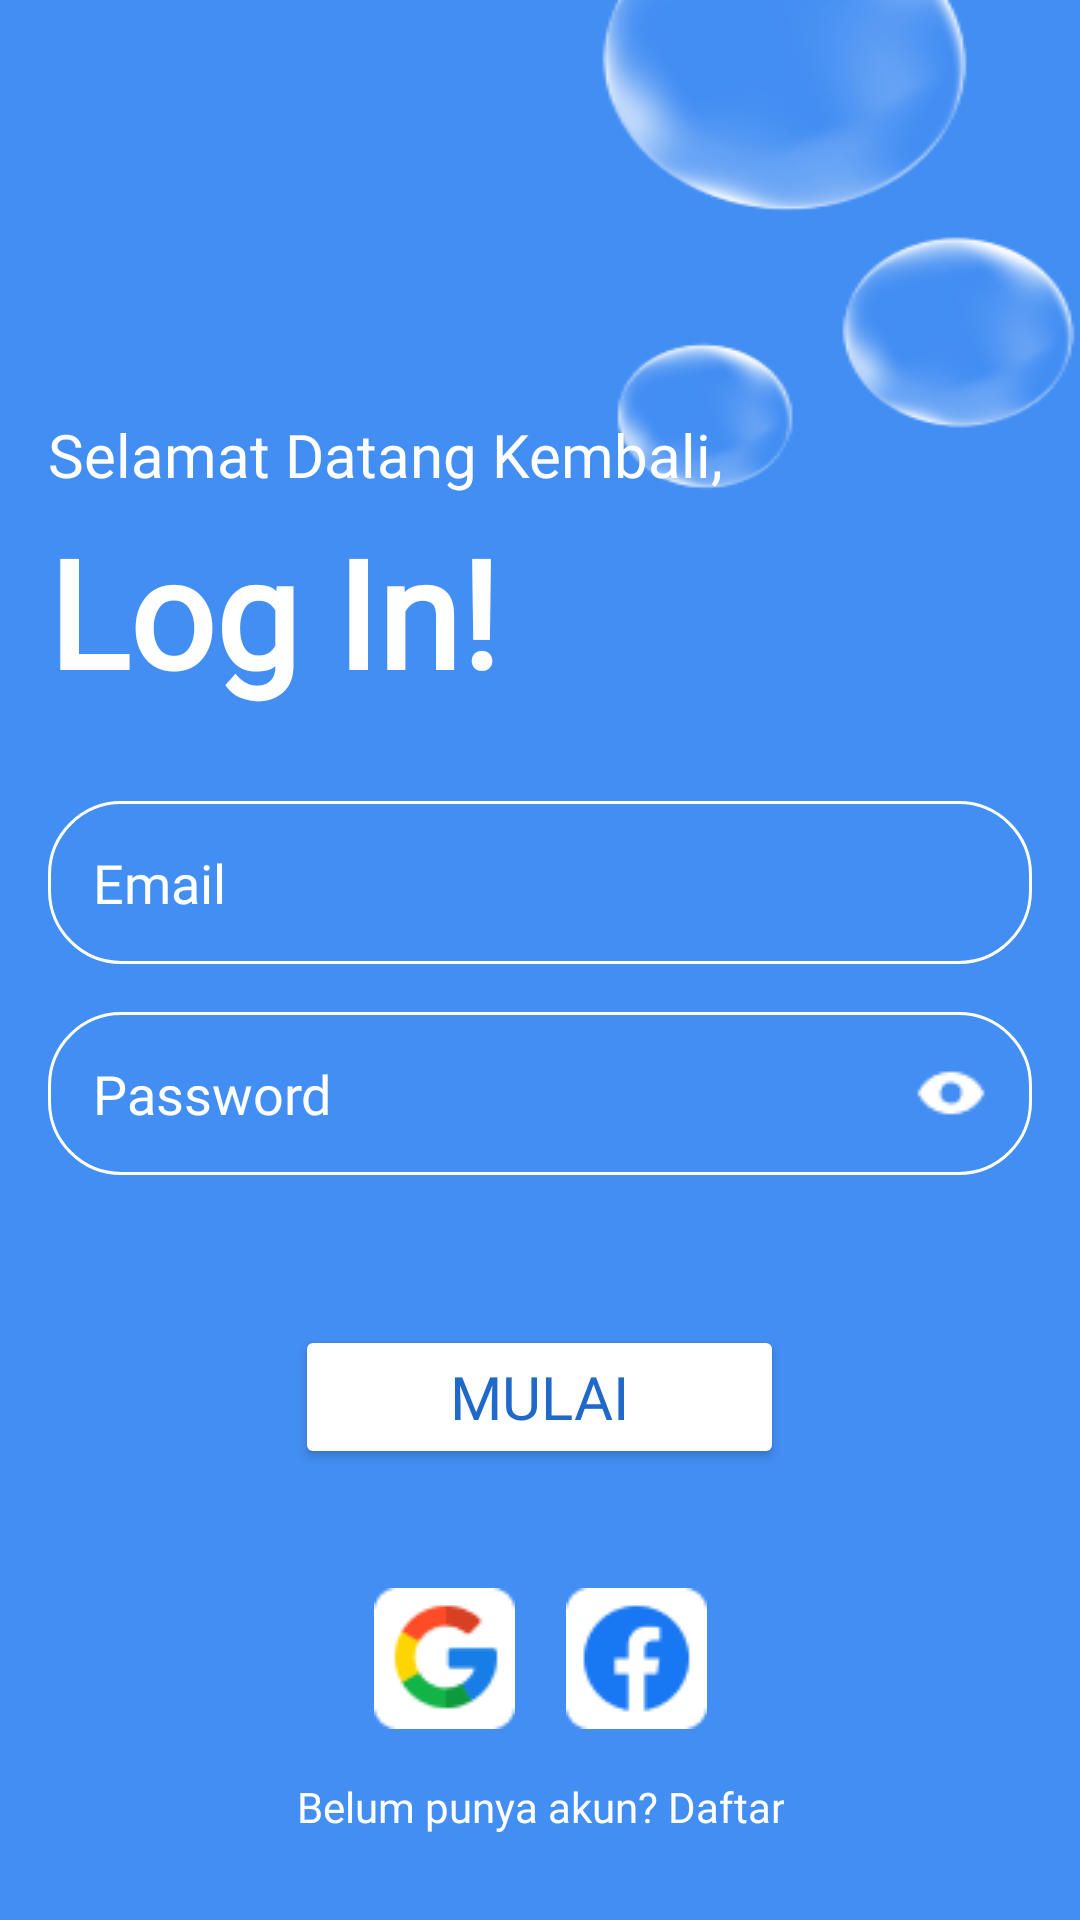

Android layout source for this screen:
<!-- AndroidManifest.xml: application theme Theme.Bismillah -->
<!-- res/layout/activity_login.xml -->
<LinearLayout
    xmlns:android="http://schemas.android.com/apk/res/android"
    android:layout_width="match_parent"
    android:layout_height="match_parent"
    android:orientation="vertical"
    android:gravity="center"
    android:padding="16dp"
    android:background="@drawable/bglogin">

    

    <TextView
        android:id="@+id/welcome_text"
        android:layout_width="match_parent"
        android:layout_height="44dp"
        android:layout_marginTop="110dp"
        android:layout_marginBottom="-20dp"
        android:fontFamily="@font/popinbold"
        android:gravity="start"
        android:text="Selamat Datang Kembali,"
        android:textColor="@android:color/white"
        android:textSize="20sp" />

    <TextView
        android:id="@+id/login_title"
        android:layout_width="match_parent"
        android:layout_height="wrap_content"
        android:layout_marginTop="8dp"
        android:fontFamily="@font/popinbold"
        android:gravity="start"
        android:text="Log In!"
        android:textColor="@android:color/white"
        android:textSize="50sp"
        android:textStyle="bold" />

    <EditText
        android:id="@+id/email_input"
        android:fontFamily="@font/popinmedium"
        android:layout_width="match_parent"
        android:layout_height="wrap_content"
        android:hint="Email"
        android:inputType="textEmailAddress"
        android:background="@drawable/rounded_edittext"
        android:padding="15dp"
        android:textColorHint="@color/white"
        android:textColor="@android:color/white"
        android:layout_marginTop="30dp"/>

    
    <LinearLayout
        android:layout_width="match_parent"
        android:layout_height="wrap_content"
        android:orientation="horizontal"
        android:background="@drawable/rounded_edittext"
        android:padding="15dp"
        android:layout_marginTop="16dp"> 

        <EditText
            android:id="@+id/password_input"
            android:layout_width="match_parent"
            android:layout_height="wrap_content"
            android:fontFamily="@font/popinmedium"
            android:layout_weight="1"
            android:hint="Password"
            android:inputType="textPassword"
            android:textColor="@android:color/white"
            android:background="@null"
            android:textColorHint="@color/white"/>

        <ImageButton
            android:id="@+id/password_toggle"
            android:layout_width="wrap_content"
            android:layout_height="wrap_content"
            android:src="@drawable/passtogel"
            android:background="@android:color/transparent"
            android:layout_gravity="center_vertical"
            />
    </LinearLayout>

    
    <Button
        android:id="@+id/login_button"
        android:layout_width="163dp"
        android:layout_height="wrap_content"
        android:layout_gravity="center_horizontal"
        android:layout_marginTop="50dp"
        android:layout_marginBottom="15dp"
        android:fontFamily="@font/popinbold"
        android:backgroundTint="@color/white"
        android:text="Mulai"
        android:textColor="@color/biru"
        android:textSize="20sp"/>

    
    <LinearLayout
        android:layout_width="wrap_content"
        android:layout_height="wrap_content"
        android:orientation="horizontal"
        android:layout_marginTop="24dp"
        android:gravity="center_horizontal">

        <ImageButton
            android:id="@+id/google_login"
            android:layout_width="48dp"
            android:layout_height="48dp"
            android:src="@drawable/google"
            android:layout_marginEnd="16dp"/>

        <ImageButton
            android:id="@+id/facebook_login"
            android:layout_width="48dp"
            android:layout_height="48dp"
            android:src="@drawable/facebook"/>
    </LinearLayout>

    
    <TextView
        android:id="@+id/register_text"
        android:layout_width="wrap_content"
        android:layout_height="wrap_content"
        android:text="Belum punya akun? Daftar"
        android:fontFamily="@font/popinmedium"
        android:textColor="@android:color/white"
        android:gravity="center"
        android:layout_marginTop="16dp"
        android:layout_gravity="center_horizontal"/>
</LinearLayout>
<!-- resources referenced by this layout -->
<resources>
  <color name="biru">#1F69CB</color>
  <color name="white">#FFFFFF</color>
  <!-- drawable bglogin: png bitmap (drawable, 21431 bytes) -->
  <!-- drawable facebook: png bitmap (drawable, 1361 bytes) -->
  <!-- drawable google: png bitmap (drawable, 1546 bytes) -->
  <!-- drawable passtogel: png bitmap (drawable, 299 bytes) -->
  <!-- drawable rounded_edittext (drawable) -->
  <shape xmlns:android="http://schemas.android.com/apk/res/android"
       android:shape="rectangle"
       >
       <corners android:radius="24dp"/>
       <stroke android:width="1dip" android:color="@color/white"/>
  
  </shape>
  <style name="Theme.Bismillah" parent="Base.Theme.Bismillah" />
  <style name="Base.Theme.Bismillah" parent="Theme.Material3.DayNight.NoActionBar">
          
          <item name="colorPrimary">@color/biru</item>
  
          
          <item name="bottomNavigationStyle">@style/BottomNavViewStyle</item>
      </style>
  <style name="BottomNavViewStyle" parent="Widget.MaterialComponents.BottomNavigationView">
          <item name="itemBackground">@null</item> 
          <item name="itemRippleColor">@null</item> 
      </style>
</resources>
